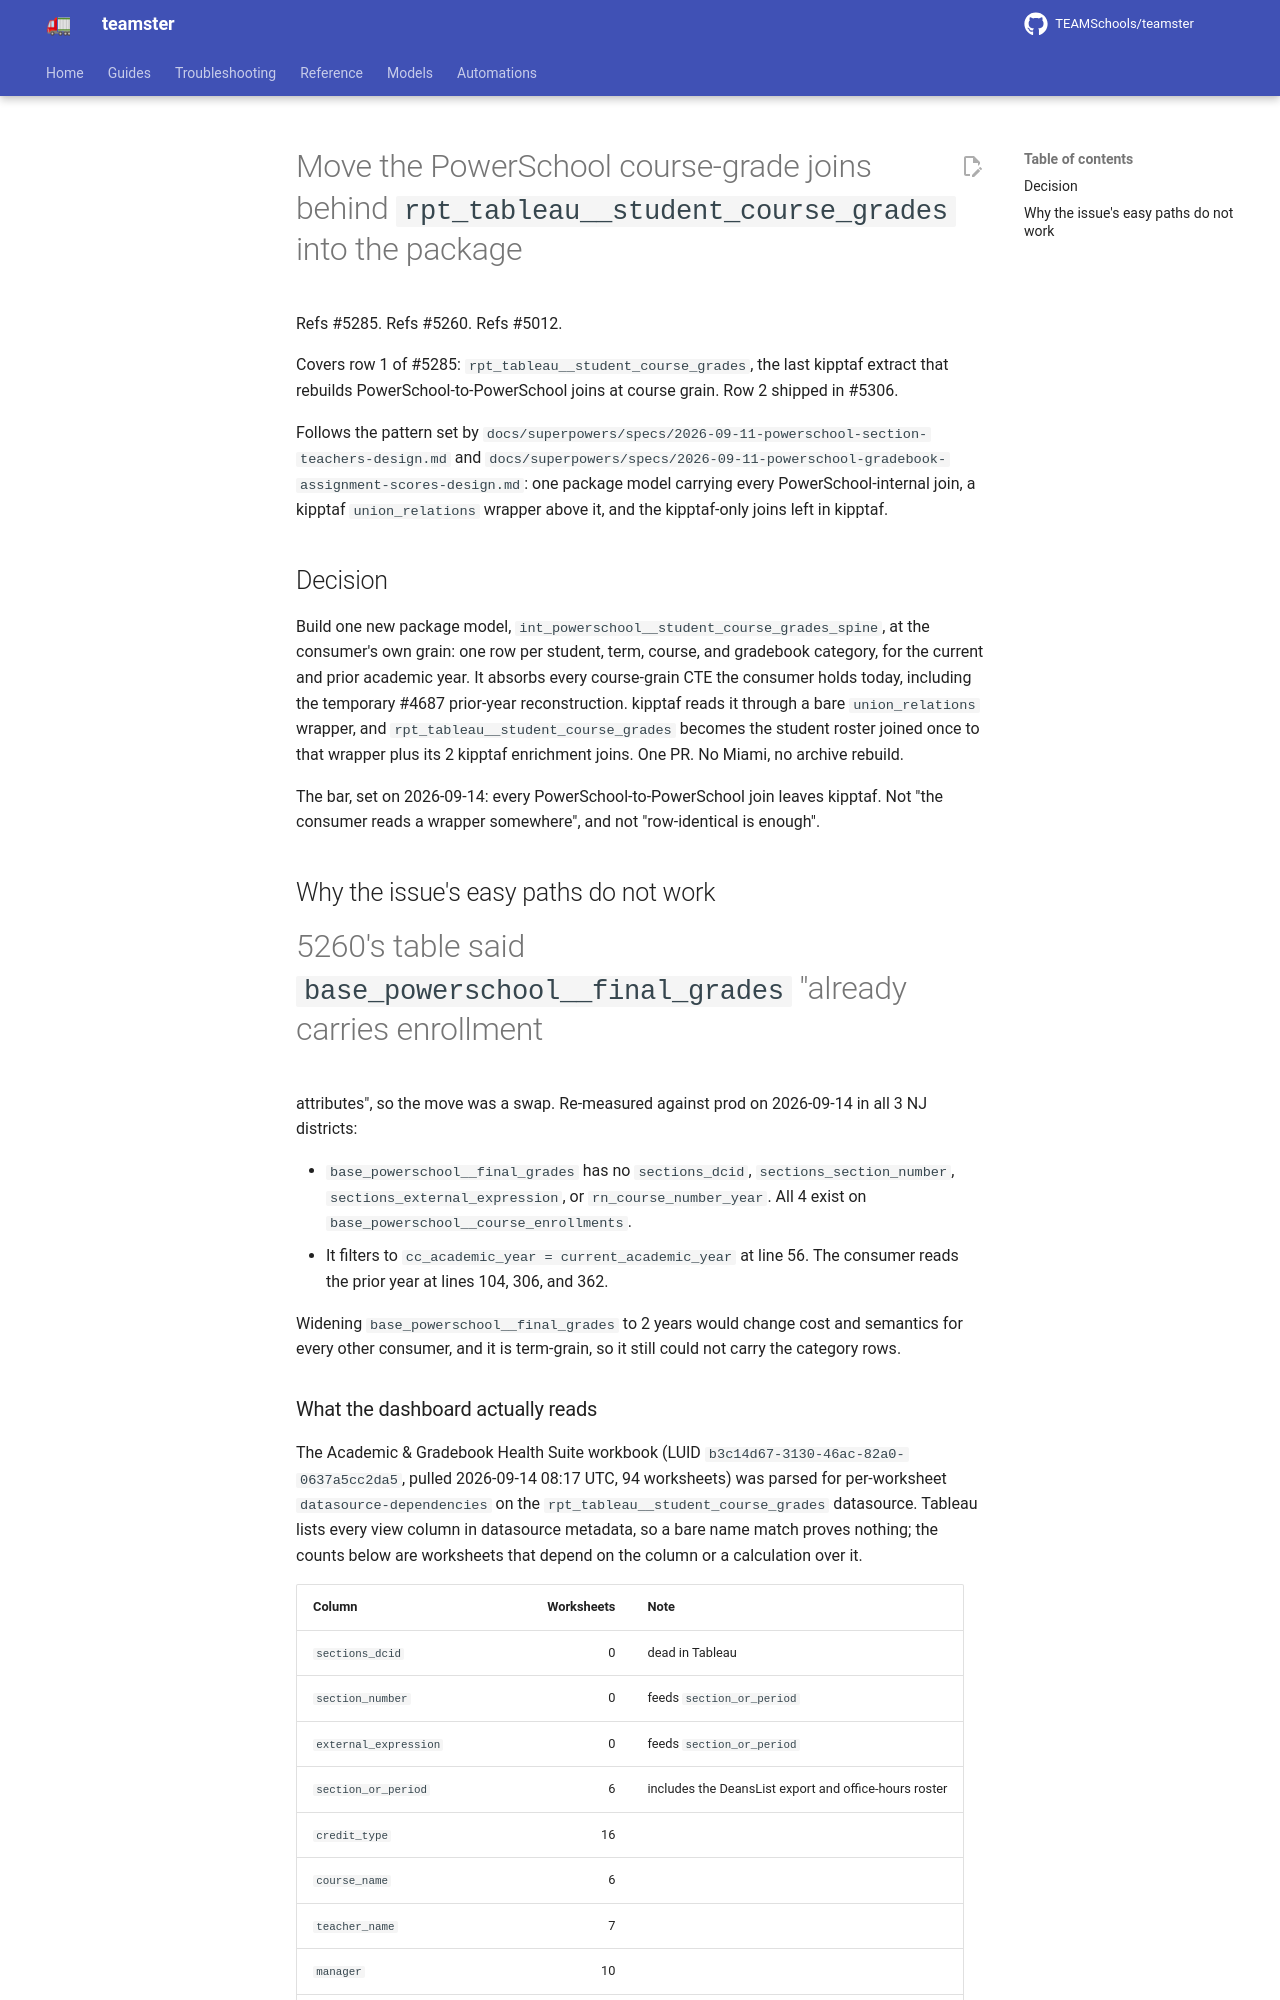

repository: TEAMSchools/teamster · page: superpowers/specs/2026-09-14-powerschool-student-course-grades-design/index.html · generator: mkdocs

# Move the PowerSchool course-grade joins behind `rpt_tableau__student_course_grades` into the package

Refs #5285. Refs #5260. Refs #5012.

Covers row 1 of #5285: `rpt_tableau__student_course_grades`, the last kipptaf
extract that rebuilds PowerSchool-to-PowerSchool joins at course grain. Row 2
shipped in #5306.

Follows the pattern set by
`docs/superpowers/specs/2026-09-11-powerschool-section-teachers-design.md` and
`docs/superpowers/specs/2026-09-11-powerschool-gradebook-assignment-scores-design.md`:
one package model carrying every PowerSchool-internal join, a kipptaf
`union_relations` wrapper above it, and the kipptaf-only joins left in kipptaf.

## Decision

Build one new package model, `int_powerschool__student_course_grades_spine`, at
the consumer's own grain: one row per student, term, course, and gradebook
category, for the current and prior academic year. It absorbs every course-grain
CTE the consumer holds today, including the temporary #4687 prior-year
reconstruction. kipptaf reads it through a bare `union_relations` wrapper, and
`rpt_tableau__student_course_grades` becomes the student roster joined once to
that wrapper plus its 2 kipptaf enrichment joins. One PR. No Miami, no archive
rebuild.

The bar, set on 2026-09-14: every PowerSchool-to-PowerSchool join leaves
kipptaf. Not "the consumer reads a wrapper somewhere", and not "row-identical is
enough".

## Why the issue's easy paths do not work

#5260's table said `base_powerschool__final_grades` "already carries enrollment
attributes", so the move was a swap. Re-measured against prod on 2026-09-14 in
all 3 NJ districts:

- `base_powerschool__final_grades` has no `sections_dcid`,
  `sections_section_number`, `sections_external_expression`, or
  `rn_course_number_year`. All 4 exist on
  `base_powerschool__course_enrollments`.
- It filters to `cc_academic_year = current_academic_year` at line 56. The
  consumer reads the prior year at lines 104, 306, and 362.

Widening `base_powerschool__final_grades` to 2 years would change cost and
semantics for every other consumer, and it is term-grain, so it still could not
carry the category rows.
